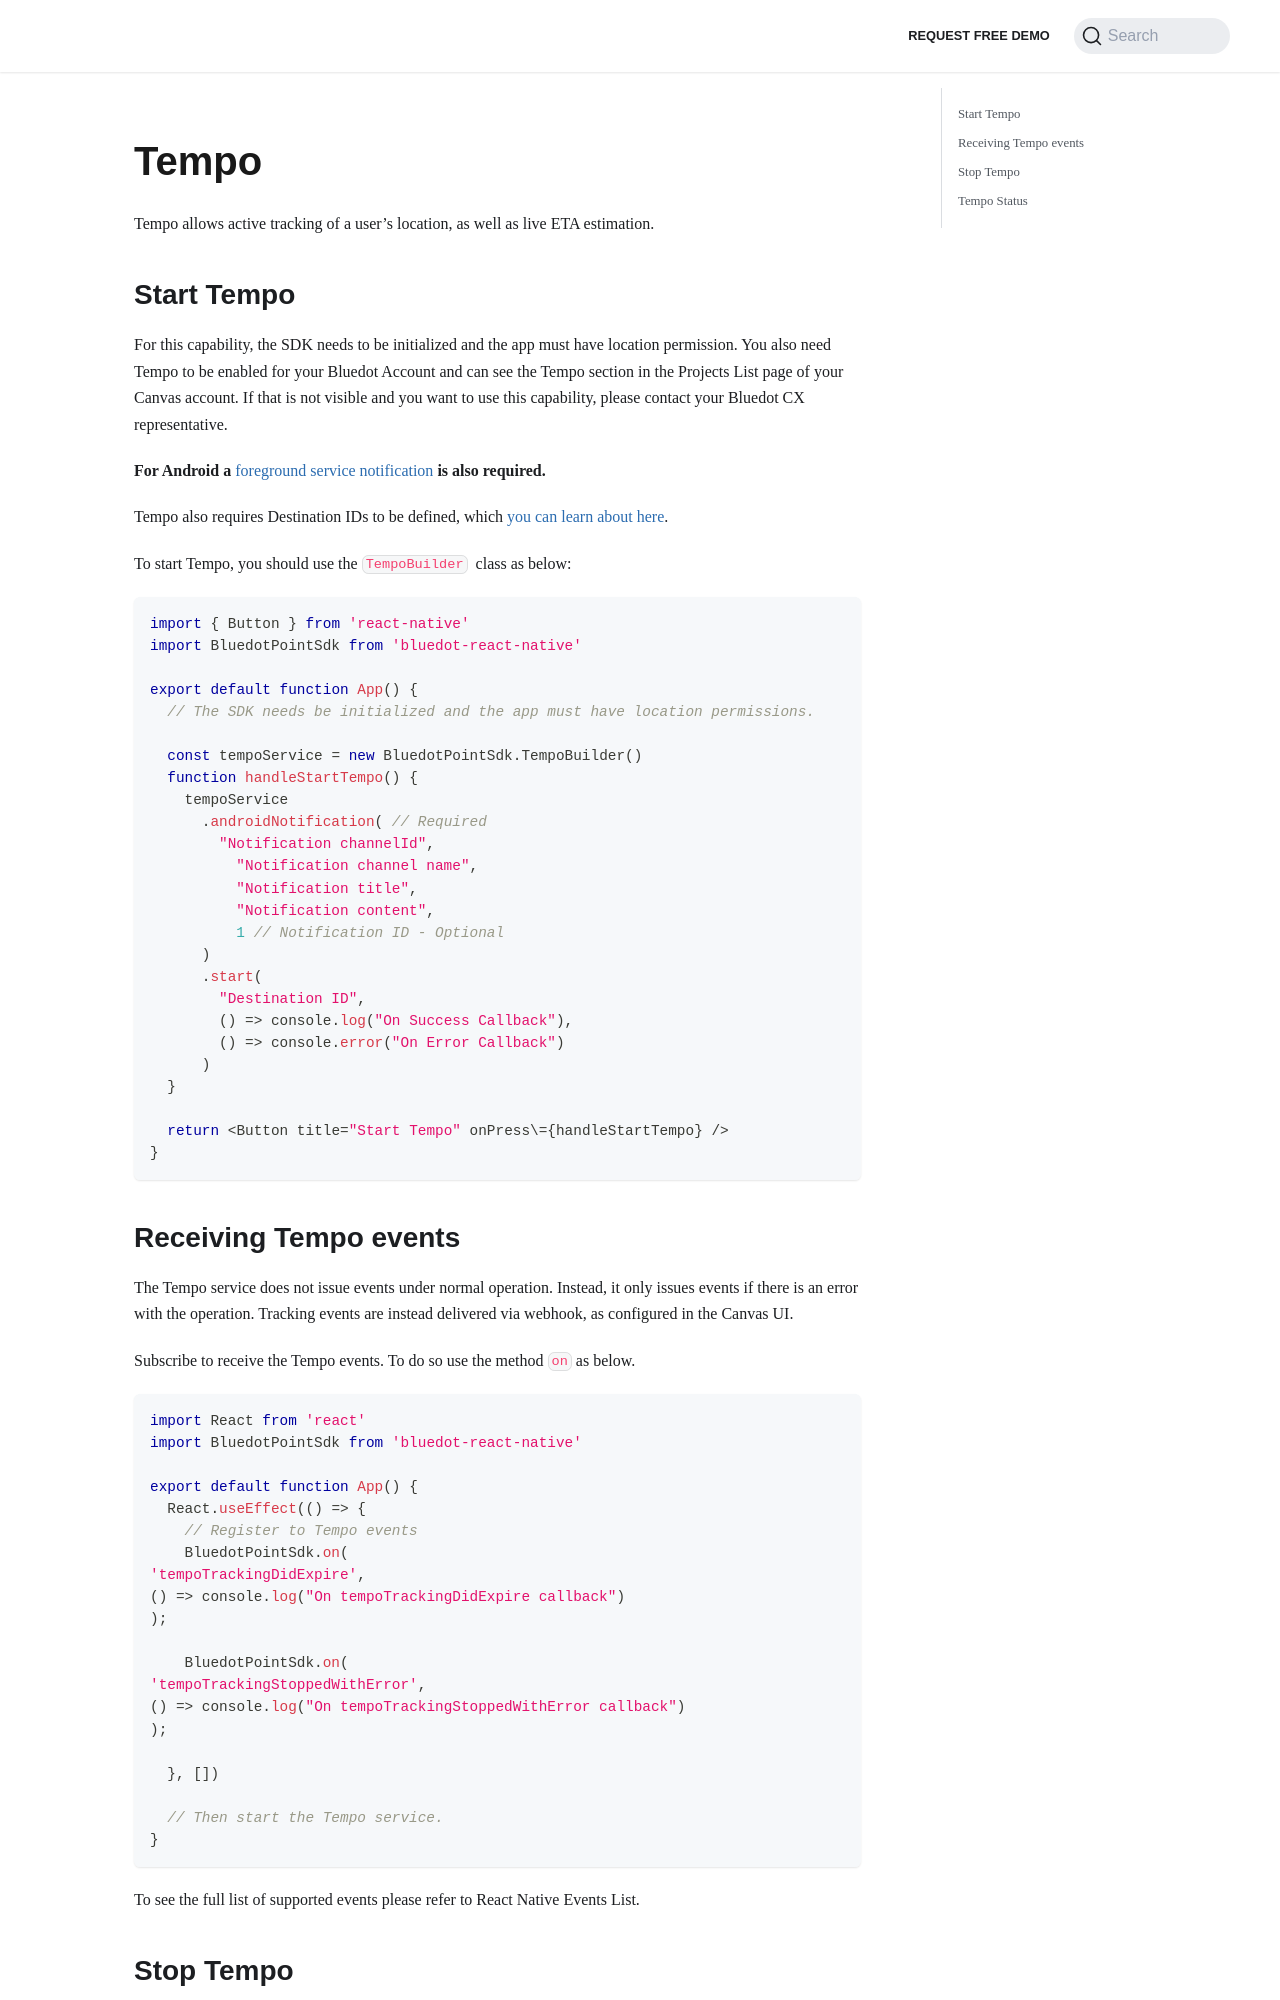

repository: Bluedot-Innovation/documentation · page: versions/Point SDK 15/React Native/Tempo.html · generator: docusaurus

Tempo
==================

Tempo allows active tracking of a user’s location, as well as live ETA estimation.

Start Tempo
-----------

For this capability, the SDK needs to be initialized and the app must have location permission. You also need Tempo to be enabled for your Bluedot Account and can see the Tempo section in the Projects List page of your Canvas account. If that is not visible and you want to use this capability, please contact your Bluedot CX representative. 

**For Android a [foreground service notification](../Android/Best%20Practices%20&%20Recommendations.md) is also required.**

Tempo also requires Destination IDs to be defined, which [you can learn about here](../../../Tempo/Create%20your%20destinations.md).

To start Tempo, you should use the `TempoBuilder`  class as below:

```js
import { Button } from 'react-native'
import BluedotPointSdk from 'bluedot-react-native'

export default function App() {
  // The SDK needs be initialized and the app must have location permissions.

  const tempoService = new BluedotPointSdk.TempoBuilder()
  function handleStartTempo() {
    tempoService
      .androidNotification( // Required
        "Notification channelId",
          "Notification channel name",
          "Notification title",
          "Notification content",
          1 // Notification ID - Optional
      ) 
      .start(
        "Destination ID",
        () => console.log("On Success Callback"),
        () => console.error("On Error Callback")
      )
  }

  return <Button title="Start Tempo" onPress\={handleStartTempo} />
}
```
